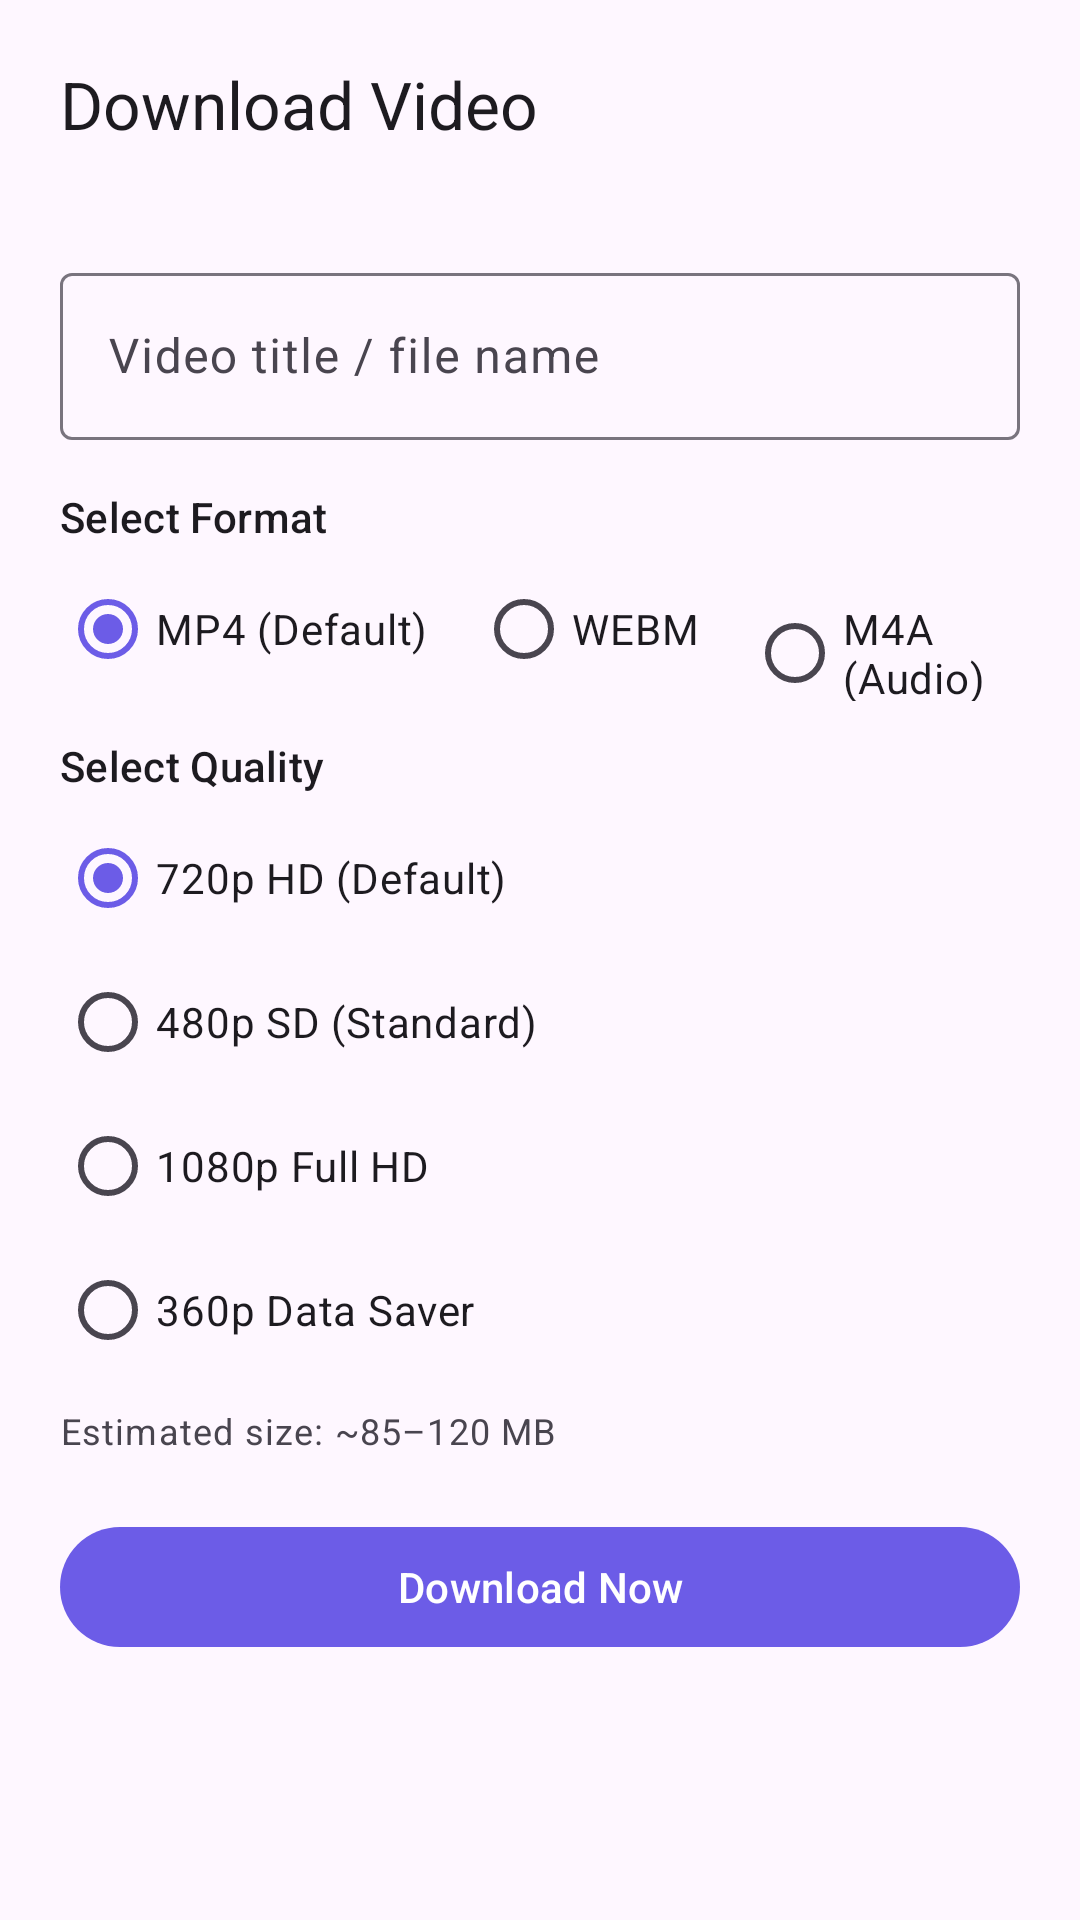

This screen was rendered from an Android layout file. Write that file and the resources it references.
<!-- AndroidManifest.xml: application theme Theme.SearchVpn -->
<!-- res/layout/dialog_download_options.xml -->
<?xml version="1.0" encoding="utf-8"?>
<LinearLayout xmlns:android="http://schemas.android.com/apk/res/android"
    xmlns:app="http://schemas.android.com/apk/res-auto"
    android:layout_width="match_parent"
    android:layout_height="wrap_content"
    android:orientation="vertical"
    android:padding="20dp">

    <TextView
        android:layout_width="wrap_content"
        android:layout_height="wrap_content"
        android:text="@string/download_video_title"
        android:textAppearance="@style/TextAppearance.Material3.TitleLarge" />

    <TextView
        android:id="@+id/detectedUrlText"
        android:layout_width="match_parent"
        android:layout_height="wrap_content"
        android:layout_marginTop="4dp"
        android:ellipsize="middle"
        android:singleLine="true"
        android:textAppearance="@style/TextAppearance.Material3.BodySmall"
        android:textColor="?android:attr/textColorSecondary" />

    <com.google.android.material.textfield.TextInputLayout
        android:layout_width="match_parent"
        android:layout_height="wrap_content"
        android:layout_marginTop="16dp"
        android:hint="@string/video_name_hint">

        <com.google.android.material.textfield.TextInputEditText
            android:id="@+id/videoTitleInput"
            android:layout_width="match_parent"
            android:layout_height="wrap_content"
            android:maxLines="2" />
    </com.google.android.material.textfield.TextInputLayout>

    <TextView
        android:layout_width="wrap_content"
        android:layout_height="wrap_content"
        android:layout_marginTop="16dp"
        android:text="@string/format_label"
        android:textAppearance="@style/TextAppearance.Material3.TitleSmall" />

    <RadioGroup
        android:id="@+id/formatRadioGroup"
        android:layout_width="match_parent"
        android:layout_height="wrap_content"
        android:layout_marginTop="4dp"
        android:orientation="horizontal">

        <RadioButton
            android:id="@+id/radioMp4"
            android:layout_width="wrap_content"
            android:layout_height="wrap_content"
            android:checked="true"
            android:text="@string/format_mp4_default" />

        <RadioButton
            android:id="@+id/radioWebm"
            android:layout_width="wrap_content"
            android:layout_height="wrap_content"
            android:layout_marginStart="16dp"
            android:text="@string/format_webm" />

        <RadioButton
            android:id="@+id/radioAudio"
            android:layout_width="wrap_content"
            android:layout_height="wrap_content"
            android:layout_marginStart="16dp"
            android:text="@string/format_audio" />
    </RadioGroup>

    <TextView
        android:layout_width="wrap_content"
        android:layout_height="wrap_content"
        android:layout_marginTop="12dp"
        android:text="@string/quality_label"
        android:textAppearance="@style/TextAppearance.Material3.TitleSmall" />

    <RadioGroup
        android:id="@+id/qualityRadioGroup"
        android:layout_width="match_parent"
        android:layout_height="wrap_content"
        android:layout_marginTop="4dp">

        <RadioButton
            android:id="@+id/radio720p"
            android:layout_width="match_parent"
            android:layout_height="wrap_content"
            android:checked="true"
            android:text="@string/quality_720p_default" />

        <RadioButton
            android:id="@+id/radio480p"
            android:layout_width="match_parent"
            android:layout_height="wrap_content"
            android:text="@string/quality_480p" />

        <RadioButton
            android:id="@+id/radio1080p"
            android:layout_width="match_parent"
            android:layout_height="wrap_content"
            android:text="@string/quality_1080p" />

        <RadioButton
            android:id="@+id/radio360p"
            android:layout_width="match_parent"
            android:layout_height="wrap_content"
            android:text="@string/quality_360p" />
    </RadioGroup>

    <TextView
        android:id="@+id/estimatedSizeText"
        android:layout_width="match_parent"
        android:layout_height="wrap_content"
        android:layout_marginTop="8dp"
        android:text="@string/estimated_size_720p"
        android:textAppearance="@style/TextAppearance.Material3.BodySmall"
        android:textColor="?android:attr/textColorSecondary" />

    <com.google.android.material.button.MaterialButton
        android:id="@+id/startDownloadButton"
        android:layout_width="match_parent"
        android:layout_height="wrap_content"
        android:layout_marginTop="20dp"
        android:text="@string/start_download" />

</LinearLayout>
<!-- resources referenced by this layout -->
<resources>
  <string name="download_video_title">Download Video</string>
  <string name="estimated_size_720p">Estimated size: ~85–120 MB</string>
  <string name="format_audio">M4A (Audio)</string>
  <string name="format_label">Select Format</string>
  <string name="format_mp4_default">MP4 (Default)</string>
  <string name="format_webm">WEBM</string>
  <string name="quality_1080p">1080p Full HD</string>
  <string name="quality_360p">360p Data Saver</string>
  <string name="quality_480p">480p SD (Standard)</string>
  <string name="quality_720p_default">720p HD (Default)</string>
  <string name="quality_label">Select Quality</string>
  <string name="start_download">Download Now</string>
  <string name="video_name_hint">Video title / file name</string>
  <style name="Theme.SearchVpn" parent="Theme.Material3.DayNight.NoActionBar">
          <item name="colorPrimary">@color/brand</item>
          <item name="colorSecondary">@color/brand_dark</item>
          <item name="android:statusBarColor">@android:color/transparent</item>
      </style>
  <color name="brand">#6C5CE7</color>
  <color name="brand_dark">#5A4BD1</color>
</resources>
